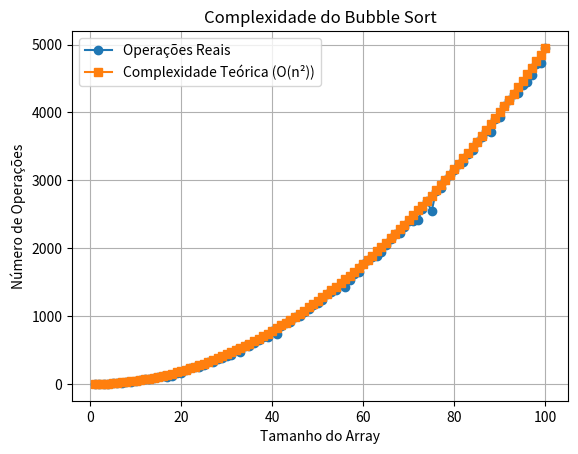

Python code for this plot:
import random
import time
import matplotlib.pyplot as plt

def bubble_sort(arr):
    n = len(arr)                                          # 1
    comparisons = 0                                       # 1
    swaps = 0                                             # 1
    swapped = True                                        # 1
    
    for i in range(n):                                    # n
        if not swapped:                                   # 1
            break                                         # 1
        swapped = False
        for j in range(0, n-i-1):                         # n
            comparisons += 1                              # 1
            if arr[j] > arr[j+1]:                         # 1
                swaps += 1                                # 1
                arr[j], arr[j+1] = arr[j+1], arr[j]       # 1
                swapped = True                            # 1
    
    return arr, comparisons, swaps

def calculate_complexities(n):
    best_case = n - 1 
    worst_case = n * (n - 1) / 2
    average_case = n * (n - 1) / 4 
    return best_case, worst_case, average_case

def generate_random_elements(size):
    return [random.randint(1, size) for _ in range(size)]

def plot_results(sizes, actual_ops, theoretical_ops):
    #plt.figure(figsize=(10, 6))
    plt.plot(sizes, actual_ops, 'o-', label='Operações Reais')
    plt.plot(sizes, theoretical_ops, 's-', label='Complexidade Teórica (O(n²))')
    plt.xlabel('Tamanho do Array')
    plt.ylabel('Número de Operações')
    plt.title('Complexidade do Bubble Sort')
    plt.legend()
    plt.grid(True)
    plt.show()

def print_complexity_analysis(n, comparisons):
    best, worst, average = calculate_complexities(n)
    
    print("\n═"*50)
    print("ANÁLISE DE COMPLEXIDADE ASSINTÓTICA (Big O)")
    print("═"*50)
    print(f"\nPara n = {n} elementos:")
    print(f"\n1. MELHOR CASO (array já ordenado)")
    print(f"   - Comparações: {int(best)}")
    print(f"   - Complexidade: O(n) - linear")
    
    print(f"\n2. PIOR CASO (array em ordem inversa)")
    print(f"   - Comparações: {int(worst)}")
    print(f"   - Complexidade: O(n²) - quadrática")
    
    print(f"\n3. CASO MÉDIO (array aleatório)")
    print(f"   - Comparações esperadas: ~{int(average)}")
    print(f"   - Complexidade: O(n²) - quadrática")
    
    print("\n" + "═"*50)
    print(f"\nRESULTADO DESTE TESTE:")
    print(f"Comparações realizadas: {comparisons}")
    
    if comparisons <= best + 1:  
        print("Classificação: MELHOR CASO (O(n))")
    elif comparisons >= worst - 1:
        print("Classificação: PIOR CASO (O(n²))")
    else:
        print("Classificação: CASO MÉDIO (O(n²))")
    print("═"*50)

def main():
    
    n = 100
    
    data = generate_random_elements(n)
    print("Array original:", data)
    
    start_time = time.time()
    sorted_data, comparisons, swaps = bubble_sort(data.copy())
    end_time = time.time()
    
    print("\nRESULTADOS DA ORDENAÇÃO:")
    print("Array ordenado:", sorted_data)
    print(f"Comparações: {comparisons}")
    print(f"Trocas: {swaps}")
    print(f"Tempo de execução: {(end_time - start_time) * 1000:.4f} ms")
    
    print_complexity_analysis(len(data), comparisons)
    
    sizes = list(range(1, n+1))
    actual_ops_list = []
    theoretical_ops_list = []
    
    for size in sizes:
        test_data = generate_random_elements(size)
        _, comps, _ = bubble_sort(test_data.copy())
        actual_ops_list.append(comps)
        theoretical_ops_list.append(size * (size - 1) / 2)
    
    plot_results(sizes, actual_ops_list, theoretical_ops_list)

if __name__ == "__main__":
    main()
